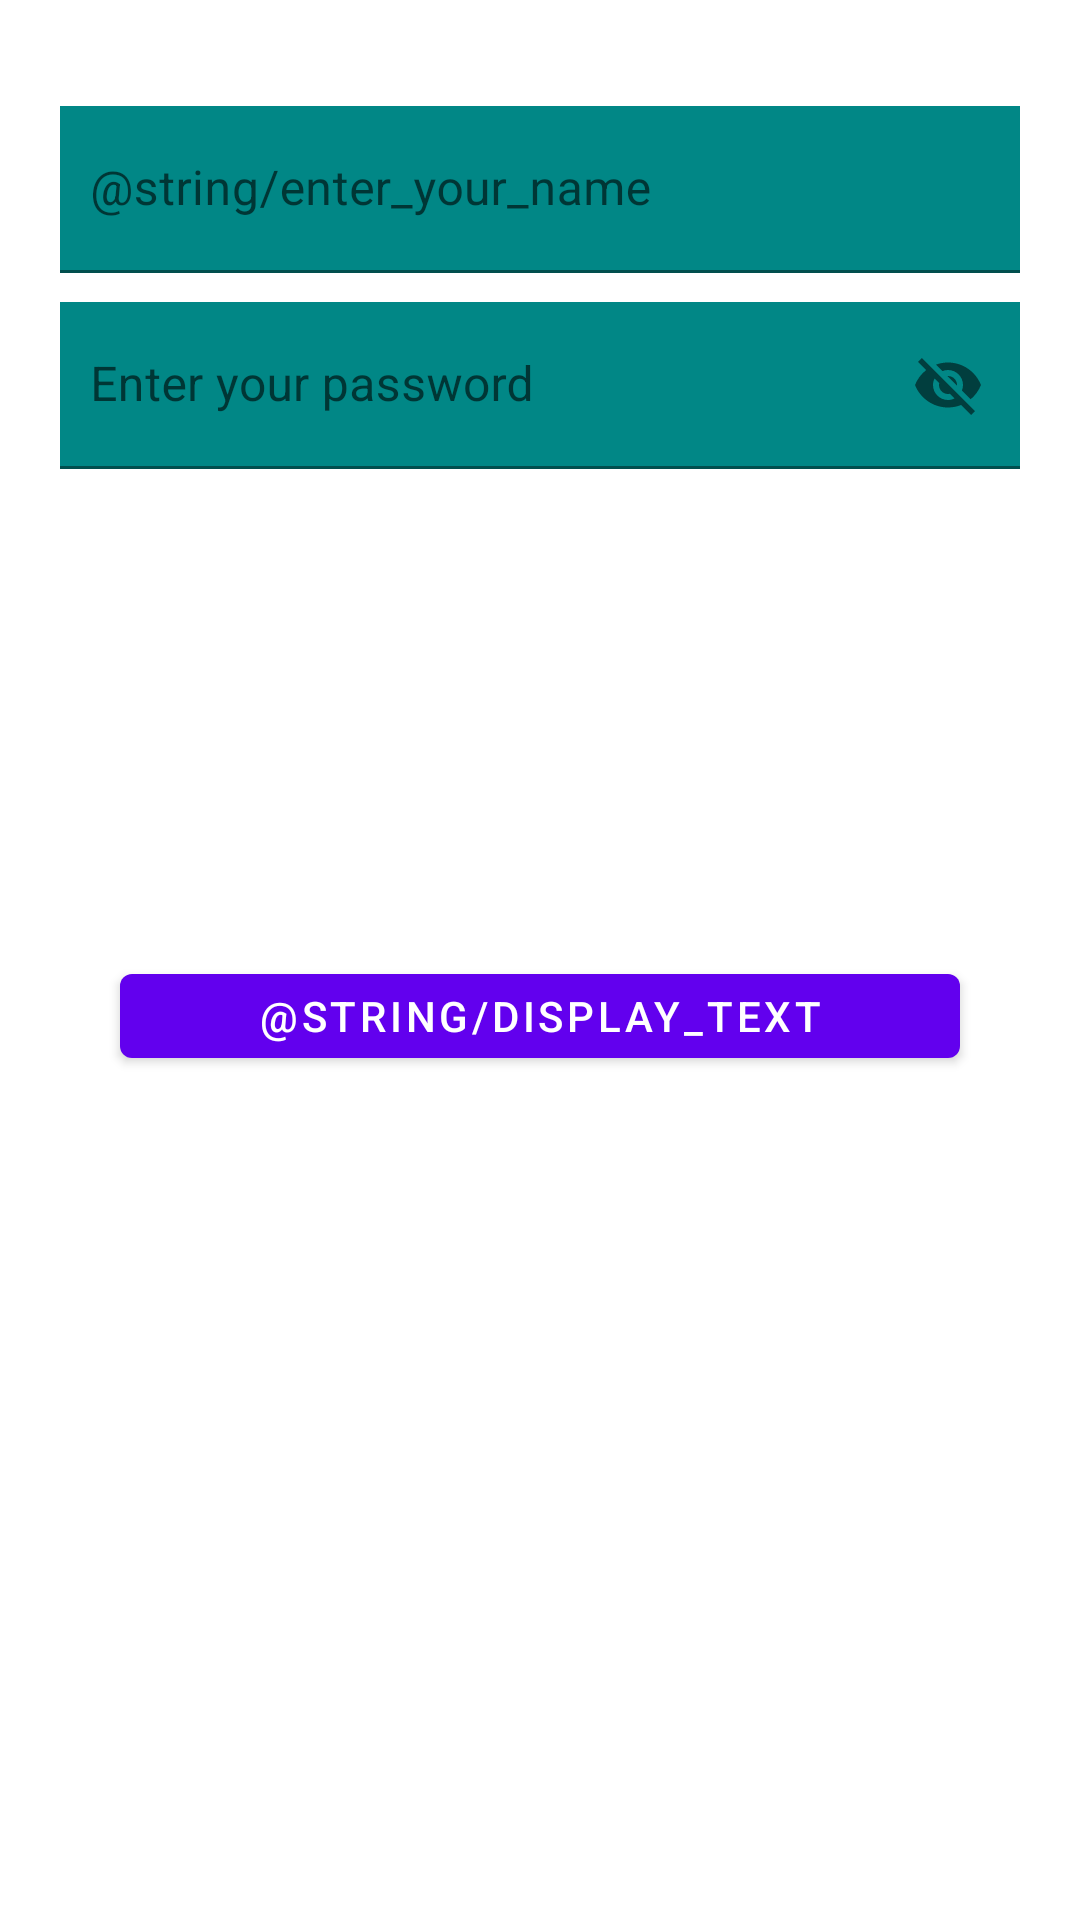

Reconstruct the res/layout file that produces this screen, plus the resources it refers to.
<!-- AndroidManifest.xml: application theme Theme.AndroidProject -->
<!-- res/layout/activity_main3.xml -->
<?xml version="1.0" encoding="utf-8"?>
<androidx.constraintlayout.widget.ConstraintLayout xmlns:android="http://schemas.android.com/apk/res/android"
    xmlns:app="http://schemas.android.com/apk/res-auto"
    xmlns:tools="http://schemas.android.com/tools"
    android:layout_width="match_parent"
    android:layout_height="match_parent"
    tools:context=".MainActivity3">

    <com.google.android.material.textfield.TextInputLayout
        android:id="@+id/textInputLayout"
        android:layout_width="match_parent"
        android:layout_height="wrap_content"
        app:layout_constraintBottom_toBottomOf="@+id/tv_text"
        app:layout_constraintEnd_toEndOf="parent"
        app:layout_constraintHorizontal_bias="1.0"
        app:layout_constraintStart_toStartOf="parent"
        app:layout_constraintTop_toTopOf="parent"
        app:layout_constraintVertical_bias="0.102">

        <com.google.android.material.textfield.TextInputEditText
            android:id="@+id/et_text"
            android:layout_width="match_parent"
            android:layout_height="wrap_content"
            android:layout_marginStart="20dp"
            android:layout_marginEnd="20dp"
            android:background="@color/teal_700"
            android:hint="@string/enter_your_name"
            android:paddingStart="10dp" />
    </com.google.android.material.textfield.TextInputLayout>

    <com.google.android.material.textfield.TextInputLayout
        android:layout_width="match_parent"
        android:layout_height="wrap_content"
        android:id="@+id/til"
        app:passwordToggleEnabled="true"
        app:layout_constraintBottom_toBottomOf="@+id/tv_text"
        app:layout_constraintEnd_toEndOf="parent"
        app:layout_constraintHorizontal_bias="0.0"
        app:layout_constraintStart_toStartOf="parent"
        app:layout_constraintTop_toBottomOf="@+id/textInputLayout"
        app:layout_constraintVertical_bias="0.037">

        <com.google.android.material.textfield.TextInputEditText
            android:id="@+id/et_text2"
            android:layout_width="match_parent"
            android:layout_height="wrap_content"
            android:layout_marginStart="20dp"
            android:layout_marginEnd="20dp"
            android:background="@color/teal_700"
            android:hint="@string/enter_your_password"
            android:paddingStart="10dp" />

    </com.google.android.material.textfield.TextInputLayout>


    <com.google.android.material.button.MaterialButton
        android:id="@+id/btn_displayText"
        android:layout_width="match_parent"
        android:layout_height="40dp"
        android:layout_marginStart="40dp"
        android:layout_marginEnd="40dp"
        android:text="@string/display_text"
        app:layout_constraintBottom_toBottomOf="parent"
        app:layout_constraintEnd_toEndOf="parent"
        app:layout_constraintHorizontal_bias="1.0"
        app:layout_constraintStart_toStartOf="parent"
        app:layout_constraintTop_toBottomOf="@+id/til"
        app:layout_constraintVertical_bias="0.366" />

    <com.google.android.material.textview.MaterialTextView
        android:id="@+id/tv_text"
        android:layout_width="match_parent"
        android:layout_height="wrap_content"
        android:gravity="center"
        app:layout_constraintBottom_toBottomOf="parent"
        app:layout_constraintEnd_toEndOf="parent"
        app:layout_constraintStart_toStartOf="parent"
        app:layout_constraintTop_toBottomOf="@+id/btn_displayText"
        app:layout_constraintVertical_bias="0.095"
        tools:text="Name password" />




</androidx.constraintlayout.widget.ConstraintLayout>
<!-- resources referenced by this layout -->
<resources>
  <string name="enter_your_password">Enter your password</string>
  <style name="Theme.AndroidProject" parent="Theme.MaterialComponents.DayNight.DarkActionBar">
          
          <item name="colorPrimary">@color/purple_500</item>
          <item name="colorPrimaryVariant">@color/purple_700</item>
          <item name="colorOnPrimary">@color/white</item>
          
          <item name="colorSecondary">@color/teal_200</item>
          <item name="colorSecondaryVariant">@color/teal_700</item>
          <item name="colorOnSecondary">@color/black</item>
          
          <item name="android:statusBarColor">?attr/colorPrimaryVariant</item>
          
      </style>
  <!-- not gathered from this repository: default colours our renderer supplied (Android Studio template values) -->
  <color name="purple_500">#FF6200EE</color>
  <color name="purple_700">#FF3700B3</color>
  <color name="teal_200">#FF03DAC5</color>
  <color name="teal_700">#FF018786</color>
  <color name="black">#FF000000</color>
  <color name="white">#FFFFFFFF</color>
</resources>
